Image classification data set "processed" (balan-ionut-valentin/TrafficMind on GitHub). Class labels (4): crosswalk, speed limit, stop, traffic light.

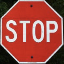
Label: stop

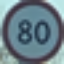
Label: speed limit

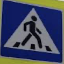
Label: crosswalk

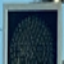
Label: traffic light

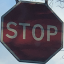
Label: stop

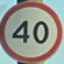
Label: speed limit
